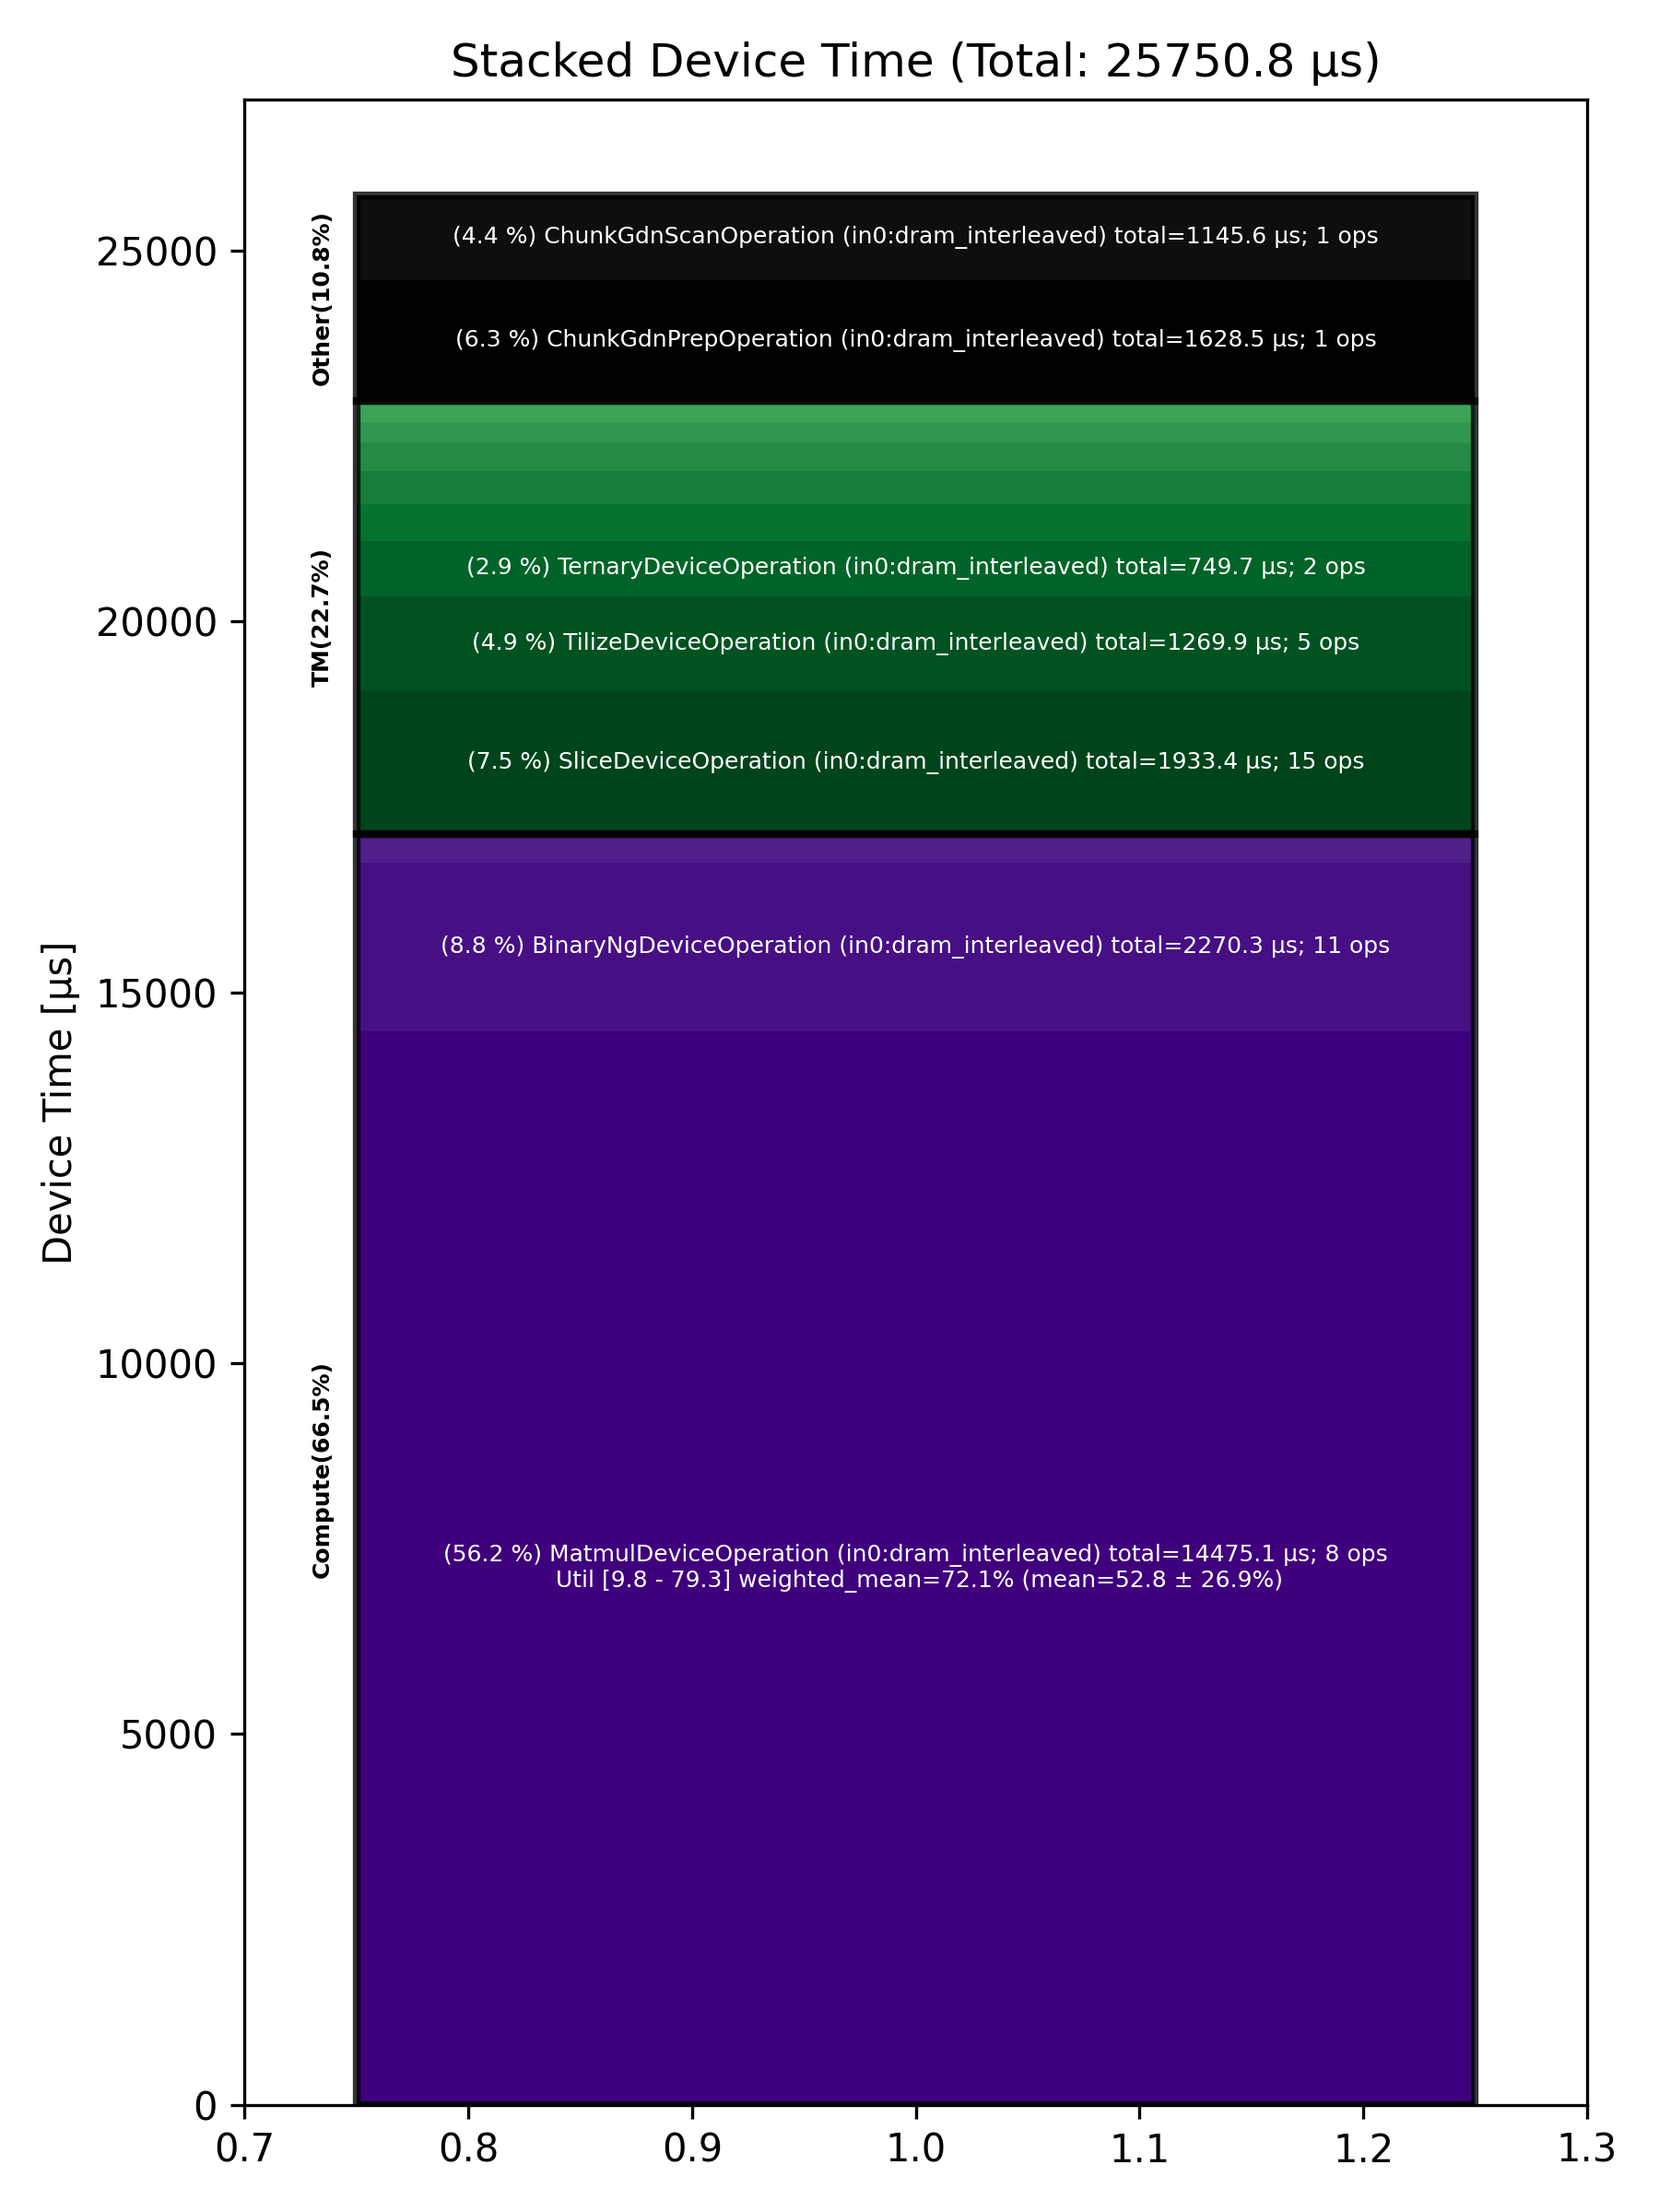

The table this chart was drawn from, first rows:
Total % [%], Op Code, Device Time Sum [μs], Op Count, Op Category, Min FLOPs [%], Max FLOPs [%], Mean FLOPs [%], Std FLOPs [%], Weighted Mean FLOPs [%]
56.21, MatmulDeviceOperation (in0:dram_interlea…, 14475, 8, Compute, 9.80, 79.34, 52.82, 26.85, 72.14
8.82, BinaryNgDeviceOperation (in0:dram_interl…, 2270, 11, Compute, , , , , 
7.51, SliceDeviceOperation (in0:dram_interleav…, 1933, 15, TM, , , , , 
6.32, ChunkGdnPrepOperation (in0:dram_interlea…, 1629, 1, Other, , , , , 
4.93, TilizeDeviceOperation (in0:dram_interlea…, 1270, 5, TM, , , , , 
4.45, ChunkGdnScanOperation (in0:dram_interlea…, 1146, 1, Other, , , , , 
2.91, TernaryDeviceOperation (in0:dram_interle…, 749.7, 2, TM, , , , , 
1.94, ReshapeViewDeviceOperation (in0:dram_int…, 498.9, 3, TM, , , , , 
1.73, UntilizeDeviceOperation (in0:dram_interl…, 445.6, 3, TM, , , , , 
1.47, LayerNormDeviceOperation (in0:dram_inter…, 378.6, 2, Compute, , , , , 
1.46, PermuteDeviceOperation (in0:dram_interle…, 376.5, 1, TM, , , , , 
1.07, TypecastDeviceOperation (in0:dram_interl…, 276.6, 3, TM, , , , , 
0.94, ConcatDeviceOperation (in0:dram_interlea…, 242.3, 2, TM, , , , , 
0.10, TilizeWithValPaddingDeviceOperation (in0…, 26.28, 2, TM, , , , , 
0.05, UntilizeWithUnpaddingDeviceOperation (in…, 13.66, 3, TM, , , , , 
0.05, UnaryDeviceOperation (in0:dram_interleav…, 12.02, 2, Compute, , , , , 
0.03, TransposeDeviceOperation (in0:dram_inter…, 7.99, 2, TM, , , , , 
